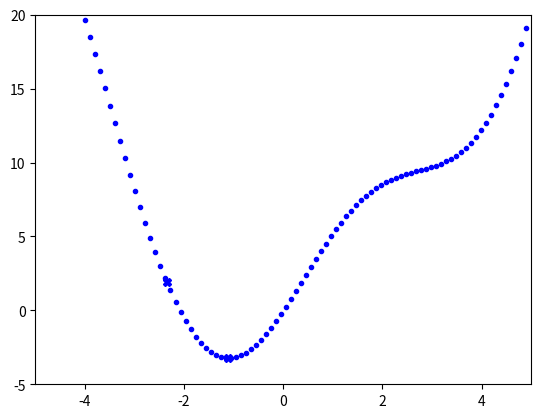

Write Python code to recreate this figure.
import math
import numpy as np
import matplotlib.pyplot as plt

def cost(x): # f(x)
    return x**2 + 5*np.sin(x)

def grad(x):# 'f(x)
    return 2*x + 5*np.cos(x)

def myGD1(alpha, x0, gra = 1e-3, loop = 1000):
    x = [x0]
    for i in range(loop):
        x_new = x[-1] - alpha*grad(x[-1])
        # xnew = xold - alpha * f`(x)
        if abs(grad(x_new)) < gra:
            break
        x.append(x_new)
    return (x, i)

if __name__ == '__main__':
    X = np.linspace(-5,5,100)
    y = cost(X)
    plt.plot(X.T, y.T, 'b.')
    plt.axis([-5, 5, -5, 20])

    (x1, it1) = myGD1(.1, 10)
    (x2, it2) = myGD1(.1, -10)
    print('Solution x1 = %f, cost = %f, obtained after %d iterations'%(x1[-1], cost(x1[-1]), it1))
    plt.plot(x1[-1], cost(x1[-1]), 'bX')
    print('Solution x2 = %f, cost = %f, obtained after %d iterations'%(x2[-1], cost(x2[-1]), it2))

    (x3, it3) = myGD1(.01, 10)
    print('Solution x3 = %f, cost = %f, obtained after %d iterations'%(x3[-1], cost(x3[-1]), it3))

    (x4, it4) = myGD1(.5, 10)
    print('Solution x4 = %f, cost = %f, obtained after %d iterations'%(x4[-1], cost(x4[-1]), it4))
    plt.plot(x4[-1], cost(x4[-1]), 'bX')
    (x5, i5) = myGD1(.1, -1.1)
    print('Solution x5 = %f, cost = %f, obtained after %d iterations'%(x5[-1], cost(x5[-1]), i5))
    plt.show()